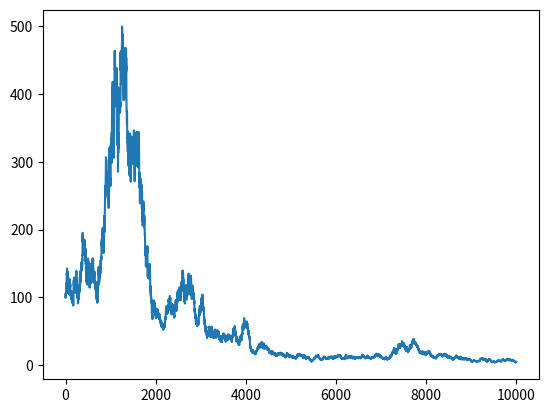

This chart was generated by the following Python code:
import numpy as np
from math import exp,sqrt
import random
import matplotlib.pyplot as plt


def gBM(S,sigma,mu,t,z):
    gBM= S*exp((mu - sigma**2/2)*t + sigma * sqrt(t) * z)
    return gBM


sigma=0.3
mu=0.05
delta_t=0.01


process=np.zeros(10000) 
process[0]=100 


for n in range(1,len(process)):
    process[n]=gBM(process[n-1],sigma,mu,delta_t,random.gauss(0,1))

plt.plot(process)
plt.show()
